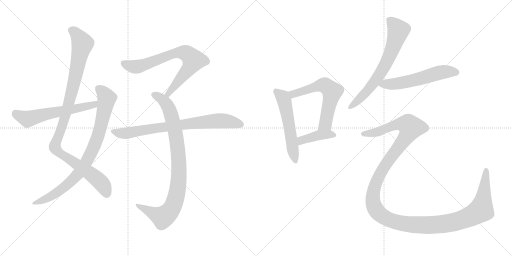
t = 0.00 s
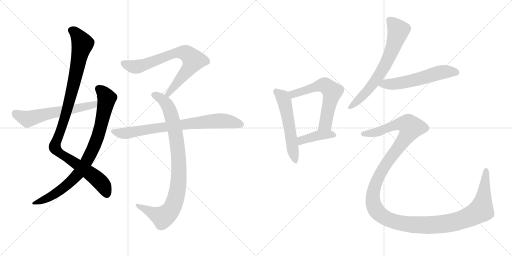
t = 2.09 s
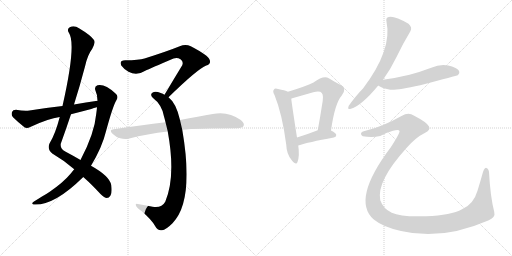
t = 4.17 s
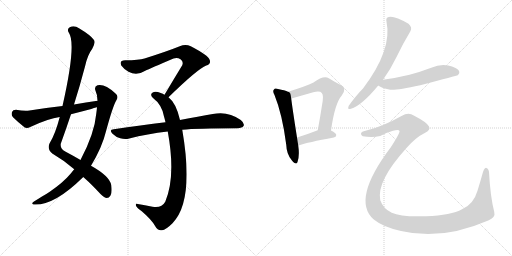
t = 6.26 s
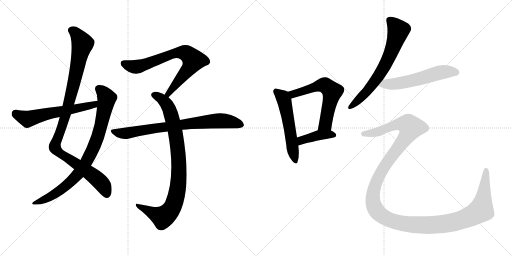
t = 8.35 s
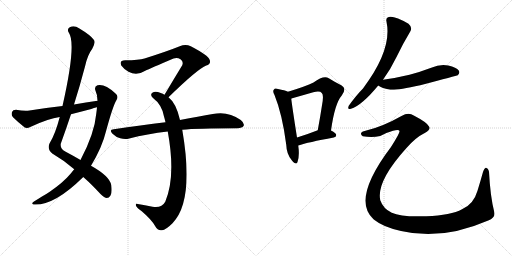
t = 10.43 s

The animated SVG that drew these frames (rendered in a browser with its animation timeline set to each time). Animation: 12 CSS @keyframes rules; one cycle of 10.43 s.

<svg version="1.1" viewBox="0 0 2048 1024" xmlns="http://www.w3.org/2000/svg">
  <g stroke="lightgray" stroke-dasharray="1,1" stroke-width="1" transform="scale(4, 4)">
    <line x1="0" y1="0" x2="256" y2="256"></line>
    <line x1="256" y1="0" x2="0" y2="256"></line>
    <line x1="128" y1="0" x2="128" y2="256"></line>
    <line x1="0" y1="128" x2="256" y2="128"></line>
    <line x1="256" y1="0" x2="512" y2="256"></line>
    <line x1="512" y1="0" x2="256" y2="256"></line>
    <line x1="384" y1="0" x2="384" y2="256"></line>
    <line x1="256" y1="128" x2="512" y2="128"></line>
  </g>
<g transform="scale(1, -1) translate(0, -850)">
   <style type="text/css">
    @keyframes keyframes0 {
      from {
       stroke: black;
       stroke-dashoffset: 1042;
       stroke-width: 128;
       }
       77% {
       animation-timing-function: step-end;
       stroke: black;
       stroke-dashoffset: 0;
       stroke-width: 128;
       }
       to {
       stroke: black;
       stroke-width: 1024;
       }
       }
       #make-me-a-hanzi-animation-0 {
         animation: keyframes0 1.097982s both;
         animation-delay: 0.000000s;
         animation-timing-function: linear;
       }
    @keyframes keyframes1 {
      from {
       stroke: black;
       stroke-dashoffset: 846;
       stroke-width: 128;
       }
       73% {
       animation-timing-function: step-end;
       stroke: black;
       stroke-dashoffset: 0;
       stroke-width: 128;
       }
       to {
       stroke: black;
       stroke-width: 1024;
       }
       }
       #make-me-a-hanzi-animation-1 {
         animation: keyframes1 0.938477s both;
         animation-delay: 1.097982s;
         animation-timing-function: linear;
       }
    @keyframes keyframes2 {
      from {
       stroke: black;
       stroke-dashoffset: 593;
       stroke-width: 128;
       }
       66% {
       animation-timing-function: step-end;
       stroke: black;
       stroke-dashoffset: 0;
       stroke-width: 128;
       }
       to {
       stroke: black;
       stroke-width: 1024;
       }
       }
       #make-me-a-hanzi-animation-2 {
         animation: keyframes2 0.732585s both;
         animation-delay: 2.036459s;
         animation-timing-function: linear;
       }
    @keyframes keyframes3 {
      from {
       stroke: black;
       stroke-dashoffset: 734;
       stroke-width: 128;
       }
       70% {
       animation-timing-function: step-end;
       stroke: black;
       stroke-dashoffset: 0;
       stroke-width: 128;
       }
       to {
       stroke: black;
       stroke-width: 1024;
       }
       }
       #make-me-a-hanzi-animation-3 {
         animation: keyframes3 0.847331s both;
         animation-delay: 2.769044s;
         animation-timing-function: linear;
       }
    @keyframes keyframes4 {
      from {
       stroke: black;
       stroke-dashoffset: 904;
       stroke-width: 128;
       }
       75% {
       animation-timing-function: step-end;
       stroke: black;
       stroke-dashoffset: 0;
       stroke-width: 128;
       }
       to {
       stroke: black;
       stroke-width: 1024;
       }
       }
       #make-me-a-hanzi-animation-4 {
         animation: keyframes4 0.985677s both;
         animation-delay: 3.616375s;
         animation-timing-function: linear;
       }
    @keyframes keyframes5 {
      from {
       stroke: black;
       stroke-dashoffset: 773;
       stroke-width: 128;
       }
       72% {
       animation-timing-function: step-end;
       stroke: black;
       stroke-dashoffset: 0;
       stroke-width: 128;
       }
       to {
       stroke: black;
       stroke-width: 1024;
       }
       }
       #make-me-a-hanzi-animation-5 {
         animation: keyframes5 0.879069s both;
         animation-delay: 4.602052s;
         animation-timing-function: linear;
       }
    @keyframes keyframes6 {
      from {
       stroke: black;
       stroke-dashoffset: 549;
       stroke-width: 128;
       }
       64% {
       animation-timing-function: step-end;
       stroke: black;
       stroke-dashoffset: 0;
       stroke-width: 128;
       }
       to {
       stroke: black;
       stroke-width: 1024;
       }
       }
       #make-me-a-hanzi-animation-6 {
         animation: keyframes6 0.696777s both;
         animation-delay: 5.481121s;
         animation-timing-function: linear;
       }
    @keyframes keyframes7 {
      from {
       stroke: black;
       stroke-dashoffset: 601;
       stroke-width: 128;
       }
       66% {
       animation-timing-function: step-end;
       stroke: black;
       stroke-dashoffset: 0;
       stroke-width: 128;
       }
       to {
       stroke: black;
       stroke-width: 1024;
       }
       }
       #make-me-a-hanzi-animation-7 {
         animation: keyframes7 0.739095s both;
         animation-delay: 6.177898s;
         animation-timing-function: linear;
       }
    @keyframes keyframes8 {
      from {
       stroke: black;
       stroke-dashoffset: 407;
       stroke-width: 128;
       }
       57% {
       animation-timing-function: step-end;
       stroke: black;
       stroke-dashoffset: 0;
       stroke-width: 128;
       }
       to {
       stroke: black;
       stroke-width: 1024;
       }
       }
       #make-me-a-hanzi-animation-8 {
         animation: keyframes8 0.581217s both;
         animation-delay: 6.916993s;
         animation-timing-function: linear;
       }
    @keyframes keyframes9 {
      from {
       stroke: black;
       stroke-dashoffset: 671;
       stroke-width: 128;
       }
       69% {
       animation-timing-function: step-end;
       stroke: black;
       stroke-dashoffset: 0;
       stroke-width: 128;
       }
       to {
       stroke: black;
       stroke-width: 1024;
       }
       }
       #make-me-a-hanzi-animation-9 {
         animation: keyframes9 0.796061s both;
         animation-delay: 7.498210s;
         animation-timing-function: linear;
       }
    @keyframes keyframes10 {
      from {
       stroke: black;
       stroke-dashoffset: 570;
       stroke-width: 128;
       }
       65% {
       animation-timing-function: step-end;
       stroke: black;
       stroke-dashoffset: 0;
       stroke-width: 128;
       }
       to {
       stroke: black;
       stroke-width: 1024;
       }
       }
       #make-me-a-hanzi-animation-10 {
         animation: keyframes10 0.713867s both;
         animation-delay: 8.294271s;
         animation-timing-function: linear;
       }
    @keyframes keyframes11 {
      from {
       stroke: black;
       stroke-dashoffset: 1443;
       stroke-width: 128;
       }
       82% {
       animation-timing-function: step-end;
       stroke: black;
       stroke-dashoffset: 0;
       stroke-width: 128;
       }
       to {
       stroke: black;
       stroke-width: 1024;
       }
       }
       #make-me-a-hanzi-animation-11 {
         animation: keyframes11 1.424316s both;
         animation-delay: 9.008138s;
         animation-timing-function: linear;
       }
</style>
<path d="M 333.0 142.0 Q 364.0 115.0 402.0 74.0 Q 418.0 59.0 427.0 58.0 Q 436.0 58.0 442.0 68.0 Q 449.0 78.0 445.0 110.0 Q 438.0 146.0 364.0 187.0 L 322.0 210.0 Q 295.0 226.0 261.0 244.0 Q 240.0 254.0 243.0 275.0 Q 264.0 333.0 284.0 393.0 L 296.0 432.0 Q 320.0 508.0 340.0 584.0 Q 350.0 630.0 369.0 655.0 Q 382.0 677.0 376.0 690.0 Q 363.0 709.0 316.0 737.0 Q 297.0 750.0 279.0 741.0 Q 266.0 734.0 276.0 718.0 Q 306.0 673.0 250.0 426.0 L 239.0 382.0 Q 221.0 313.0 198.0 276.0 Q 188.0 254.0 209.0 236.0 Q 257.0 208.0 297.0 173.0 L 333.0 142.0 Z" fill="lightgray"></path> 
<path d="M 297.0 173.0 Q 290.0 166.0 284.0 157.0 Q 253.0 120.0 199.0 83.0 Q 186.0 74.0 168.0 64.0 Q 152.0 54.0 136.0 44.0 Q 123.0 35.0 134.0 32.0 Q 215.0 26.0 330.0 139.0 Q 331.0 140.0 333.0 142.0 L 364.0 187.0 Q 409.0 262.0 424.0 325.0 Q 452.0 428.0 466.0 450.0 Q 476.0 466.0 461.0 477.0 Q 419.0 516.0 390.0 509.0 Q 377.0 505.0 381.0 490.0 Q 390.0 471.0 390.0 447.0 L 388.0 421.0 Q 387.0 409.0 385.0 395.0 Q 378.0 316.0 322.0 210.0 L 297.0 173.0 Z" fill="lightgray"></path> 
<path d="M 390.0 447.0 Q 344.0 441.0 296.0 432.0 L 250.0 426.0 Q 186.0 419.0 118.0 408.0 Q 97.0 405.0 64.0 411.0 Q 51.0 411.0 48.0 402.0 Q 44.0 390.0 52.0 381.0 Q 71.0 362.0 99.0 340.0 Q 109.0 336.0 121.0 342.0 Q 193.0 376.0 239.0 382.0 L 284.0 393.0 Q 323.0 403.0 365.0 414.0 Q 375.0 418.0 388.0 421.0 C 417.0 429.0 420.0 451.0 390.0 447.0 Z" fill="lightgray"></path> 
<path d="M 674.0 461.0 Q 791.0 575.0 825.0 588.0 Q 846.0 595.0 838.0 612.0 Q 834.0 628.0 763.0 665.0 Q 742.0 675.0 719.0 665.0 Q 664.0 643.0 578.0 616.0 Q 556.0 609.0 501.0 609.0 Q 476.0 609.0 485.0 588.0 Q 494.0 575.0 514.0 563.0 Q 547.0 545.0 581.0 567.0 Q 600.0 576.0 694.0 616.0 Q 709.0 622.0 722.0 613.0 Q 735.0 604.0 729.0 589.0 Q 696.0 535.0 658.0 471.0 C 643.0 445.0 652.0 440.0 674.0 461.0 Z" fill="lightgray"></path> 
<path d="M 720.0 370.0 Q 705.0 437.0 674.0 461.0 L 658.0 471.0 Q 651.0 475.0 643.0 478.0 Q 621.0 487.0 611.0 480.0 Q 598.0 473.0 611.0 459.0 Q 648.0 431.0 656.0 384.0 Q 659.0 374.0 662.0 361.0 L 671.0 324.0 Q 704.0 144.0 661.0 43.0 Q 646.0 16.0 610.0 23.0 Q 579.0 29.0 551.0 34.0 Q 539.0 37.0 545.0 25.0 Q 549.0 18.0 567.0 5.0 Q 607.0 -29.0 621.0 -55.0 Q 631.0 -74.0 648.0 -71.0 Q 663.0 -70.0 690.0 -43.0 Q 778.0 47.0 729.0 331.0 L 720.0 370.0 Z" fill="lightgray"></path> 
<path d="M 729.0 331.0 Q 786.0 337.0 950.0 337.0 Q 969.0 338.0 974.0 346.0 Q 980.0 356.0 963.0 370.0 Q 912.0 407.0 851.0 394.0 Q 796.0 385.0 720.0 370.0 L 662.0 361.0 Q 565.0 349.0 455.0 333.0 Q 434.0 332.0 450.0 315.0 Q 463.0 302.0 481.0 297.0 Q 500.0 291.0 517.0 296.0 Q 589.0 315.0 671.0 324.0 L 729.0 331.0 Z" fill="lightgray"></path> 
<path d="M 1152.0 483.5 Q 1140.0 489.5 1112.0 494.5 Q 1099.0 498.5 1096.0 492.5 Q 1089.0 486.5 1098.0 470.5 Q 1129.0 394.5 1145.0 271.5 Q 1146.0 234.5 1167.0 209.5 Q 1185.0 187.5 1190.0 202.5 Q 1199.0 226.5 1193.0 268.5 L 1188.0 300.5 Q 1169.0 421.5 1165.0 455.5 C 1162.0 479.5 1162.0 479.5 1152.0 483.5 Z" fill="lightgray"></path> 
<path d="M 1324.0 328.5 Q 1339.0 436.5 1367.0 468.5 Q 1389.0 496.5 1365.0 509.5 Q 1344.0 519.5 1315.0 537.5 Q 1294.0 549.5 1254.0 520.5 Q 1224.0 505.5 1152.0 483.5 C 1123.0 474.5 1137.0 445.5 1165.0 455.5 Q 1165.0 456.5 1169.0 457.5 Q 1215.0 470.5 1253.0 481.5 Q 1280.0 488.5 1287.0 478.5 Q 1296.0 471.5 1288.0 429.5 Q 1281.0 383.5 1271.0 329.5 C 1266.0 299.5 1320.0 298.5 1324.0 328.5 Z" fill="lightgray"></path> 
<path d="M 1193.0 268.5 Q 1232.0 281.5 1335.0 300.5 Q 1345.0 301.5 1345.0 310.5 Q 1345.0 317.5 1324.0 328.5 C 1301.0 341.5 1299.0 340.5 1271.0 329.5 Q 1225.0 311.5 1188.0 300.5 C 1159.0 291.5 1164.0 259.5 1193.0 268.5 Z" fill="lightgray"></path> 
<path d="M 1532.0 531.5 Q 1563.0 574.5 1585.0 620.5 Q 1613.0 678.5 1641.0 724.5 Q 1651.0 740.5 1634.0 755.5 Q 1577.0 788.5 1555.0 782.5 Q 1542.0 779.5 1546.0 763.5 Q 1570.0 652.5 1452.0 496.5 Q 1425.0 469.5 1395.0 427.5 Q 1388.0 409.5 1404.0 415.5 Q 1446.0 427.5 1513.0 508.5 L 1532.0 531.5 Z" fill="lightgray"></path> 
<path d="M 1513.0 508.5 Q 1522.0 499.5 1561.0 491.5 Q 1585.0 488.5 1681.0 509.5 Q 1828.0 548.5 1831.0 549.5 Q 1841.0 558.5 1835.0 568.5 Q 1826.0 581.5 1793.0 588.5 Q 1759.0 594.5 1725.0 579.5 Q 1683.0 563.5 1638.0 551.5 Q 1589.0 539.5 1532.0 531.5 C 1502.0 527.5 1488.0 524.5 1513.0 508.5 Z" fill="lightgray"></path> 
<path d="M 1462.0 327.5 Q 1446.0 324.5 1444.0 316.5 Q 1443.0 309.5 1451.0 305.5 Q 1488.0 298.5 1521.0 306.5 Q 1543.0 319.5 1572.0 327.5 Q 1596.0 333.5 1598.0 326.5 Q 1601.0 320.5 1564.0 262.5 Q 1405.0 52.5 1494.0 -26.5 Q 1495.0 -26.5 1498.0 -29.5 Q 1532.0 -57.5 1604.0 -73.5 Q 1767.0 -112.5 1953.0 -31.5 Q 1983.0 -19.5 1977.0 2.5 Q 1961.0 65.5 1956.0 163.5 Q 1952.0 178.5 1945.0 178.5 Q 1939.0 179.5 1932.0 162.5 Q 1922.0 126.5 1910.0 87.5 Q 1894.0 32.5 1848.0 13.5 Q 1805.0 -10.5 1705.0 -14.5 Q 1605.0 -18.5 1567.0 -0.5 Q 1533.0 15.5 1521.0 49.5 Q 1505.0 124.5 1625.0 257.5 Q 1662.0 300.5 1699.0 318.5 Q 1724.0 331.5 1716.0 344.5 Q 1709.0 360.5 1655.0 388.5 Q 1634.0 401.5 1606.0 386.5 Q 1530.0 343.5 1462.0 327.5 Z" fill="lightgray"></path> 
      <clipPath id="make-me-a-hanzi-clip-0">
      <path d="M 333.0 142.0 Q 364.0 115.0 402.0 74.0 Q 418.0 59.0 427.0 58.0 Q 436.0 58.0 442.0 68.0 Q 449.0 78.0 445.0 110.0 Q 438.0 146.0 364.0 187.0 L 322.0 210.0 Q 295.0 226.0 261.0 244.0 Q 240.0 254.0 243.0 275.0 Q 264.0 333.0 284.0 393.0 L 296.0 432.0 Q 320.0 508.0 340.0 584.0 Q 350.0 630.0 369.0 655.0 Q 382.0 677.0 376.0 690.0 Q 363.0 709.0 316.0 737.0 Q 297.0 750.0 279.0 741.0 Q 266.0 734.0 276.0 718.0 Q 306.0 673.0 250.0 426.0 L 239.0 382.0 Q 221.0 313.0 198.0 276.0 Q 188.0 254.0 209.0 236.0 Q 257.0 208.0 297.0 173.0 L 333.0 142.0 Z" fill="lightgray"></path>
      </clipPath>
      <path clip-path="url(#make-me-a-hanzi-clip-0)" d="M 285.0 728.0 L 310.0 709.0 L 330.0 673.0 L 267.0 405.0 L 219.0 261.0 L 238.0 238.0 L 389.0 134.0 L 414.0 106.0 L 427.0 73.0 " fill="none" id="make-me-a-hanzi-animation-0" stroke-dasharray="914 1828" stroke-linecap="round"></path>

      <clipPath id="make-me-a-hanzi-clip-1">
      <path d="M 297.0 173.0 Q 290.0 166.0 284.0 157.0 Q 253.0 120.0 199.0 83.0 Q 186.0 74.0 168.0 64.0 Q 152.0 54.0 136.0 44.0 Q 123.0 35.0 134.0 32.0 Q 215.0 26.0 330.0 139.0 Q 331.0 140.0 333.0 142.0 L 364.0 187.0 Q 409.0 262.0 424.0 325.0 Q 452.0 428.0 466.0 450.0 Q 476.0 466.0 461.0 477.0 Q 419.0 516.0 390.0 509.0 Q 377.0 505.0 381.0 490.0 Q 390.0 471.0 390.0 447.0 L 388.0 421.0 Q 387.0 409.0 385.0 395.0 Q 378.0 316.0 322.0 210.0 L 297.0 173.0 Z" fill="lightgray"></path>
      </clipPath>
      <path clip-path="url(#make-me-a-hanzi-clip-1)" d="M 393.0 496.0 L 420.0 470.0 L 427.0 456.0 L 425.0 444.0 L 390.0 301.0 L 341.0 195.0 L 307.0 147.0 L 263.0 105.0 L 209.0 67.0 L 140.0 37.0 " fill="none" id="make-me-a-hanzi-animation-1" stroke-dasharray="718 1436" stroke-linecap="round"></path>

      <clipPath id="make-me-a-hanzi-clip-2">
      <path d="M 390.0 447.0 Q 344.0 441.0 296.0 432.0 L 250.0 426.0 Q 186.0 419.0 118.0 408.0 Q 97.0 405.0 64.0 411.0 Q 51.0 411.0 48.0 402.0 Q 44.0 390.0 52.0 381.0 Q 71.0 362.0 99.0 340.0 Q 109.0 336.0 121.0 342.0 Q 193.0 376.0 239.0 382.0 L 284.0 393.0 Q 323.0 403.0 365.0 414.0 Q 375.0 418.0 388.0 421.0 C 417.0 429.0 420.0 451.0 390.0 447.0 Z" fill="lightgray"></path>
      </clipPath>
      <path clip-path="url(#make-me-a-hanzi-clip-2)" d="M 62.0 397.0 L 110.0 374.0 L 376.0 431.0 L 383.0 441.0 " fill="none" id="make-me-a-hanzi-animation-2" stroke-dasharray="465 930" stroke-linecap="round"></path>

      <clipPath id="make-me-a-hanzi-clip-3">
      <path d="M 674.0 461.0 Q 791.0 575.0 825.0 588.0 Q 846.0 595.0 838.0 612.0 Q 834.0 628.0 763.0 665.0 Q 742.0 675.0 719.0 665.0 Q 664.0 643.0 578.0 616.0 Q 556.0 609.0 501.0 609.0 Q 476.0 609.0 485.0 588.0 Q 494.0 575.0 514.0 563.0 Q 547.0 545.0 581.0 567.0 Q 600.0 576.0 694.0 616.0 Q 709.0 622.0 722.0 613.0 Q 735.0 604.0 729.0 589.0 Q 696.0 535.0 658.0 471.0 C 643.0 445.0 652.0 440.0 674.0 461.0 Z" fill="lightgray"></path>
      </clipPath>
      <path clip-path="url(#make-me-a-hanzi-clip-3)" d="M 496.0 596.0 L 520.0 586.0 L 553.0 584.0 L 683.0 632.0 L 709.0 639.0 L 746.0 636.0 L 774.0 609.0 L 768.0 597.0 L 680.0 486.0 L 677.0 475.0 L 666.0 476.0 " fill="none" id="make-me-a-hanzi-animation-3" stroke-dasharray="606 1212" stroke-linecap="round"></path>

      <clipPath id="make-me-a-hanzi-clip-4">
      <path d="M 720.0 370.0 Q 705.0 437.0 674.0 461.0 L 658.0 471.0 Q 651.0 475.0 643.0 478.0 Q 621.0 487.0 611.0 480.0 Q 598.0 473.0 611.0 459.0 Q 648.0 431.0 656.0 384.0 Q 659.0 374.0 662.0 361.0 L 671.0 324.0 Q 704.0 144.0 661.0 43.0 Q 646.0 16.0 610.0 23.0 Q 579.0 29.0 551.0 34.0 Q 539.0 37.0 545.0 25.0 Q 549.0 18.0 567.0 5.0 Q 607.0 -29.0 621.0 -55.0 Q 631.0 -74.0 648.0 -71.0 Q 663.0 -70.0 690.0 -43.0 Q 778.0 47.0 729.0 331.0 L 720.0 370.0 Z" fill="lightgray"></path>
      </clipPath>
      <path clip-path="url(#make-me-a-hanzi-clip-4)" d="M 616.0 470.0 L 640.0 459.0 L 662.0 439.0 L 677.0 414.0 L 690.0 372.0 L 714.0 229.0 L 712.0 106.0 L 695.0 32.0 L 675.0 -1.0 L 651.0 -19.0 L 554.0 25.0 " fill="none" id="make-me-a-hanzi-animation-4" stroke-dasharray="776 1552" stroke-linecap="round"></path>

      <clipPath id="make-me-a-hanzi-clip-5">
      <path d="M 729.0 331.0 Q 786.0 337.0 950.0 337.0 Q 969.0 338.0 974.0 346.0 Q 980.0 356.0 963.0 370.0 Q 912.0 407.0 851.0 394.0 Q 796.0 385.0 720.0 370.0 L 662.0 361.0 Q 565.0 349.0 455.0 333.0 Q 434.0 332.0 450.0 315.0 Q 463.0 302.0 481.0 297.0 Q 500.0 291.0 517.0 296.0 Q 589.0 315.0 671.0 324.0 L 729.0 331.0 Z" fill="lightgray"></path>
      </clipPath>
      <path clip-path="url(#make-me-a-hanzi-clip-5)" d="M 452.0 324.0 L 507.0 317.0 L 863.0 367.0 L 909.0 366.0 L 963.0 352.0 " fill="none" id="make-me-a-hanzi-animation-5" stroke-dasharray="645 1290" stroke-linecap="round"></path>

      <clipPath id="make-me-a-hanzi-clip-6">
      <path d="M 1152.0 483.5 Q 1140.0 489.5 1112.0 494.5 Q 1099.0 498.5 1096.0 492.5 Q 1089.0 486.5 1098.0 470.5 Q 1129.0 394.5 1145.0 271.5 Q 1146.0 234.5 1167.0 209.5 Q 1185.0 187.5 1190.0 202.5 Q 1199.0 226.5 1193.0 268.5 L 1188.0 300.5 Q 1169.0 421.5 1165.0 455.5 C 1162.0 479.5 1162.0 479.5 1152.0 483.5 Z" fill="lightgray"></path>
      </clipPath>
      <path clip-path="url(#make-me-a-hanzi-clip-6)" d="M 1105.0 484.5 L 1131.0 461.5 L 1137.0 448.5 L 1179.0 208.5 " fill="none" id="make-me-a-hanzi-animation-6" stroke-dasharray="421 842" stroke-linecap="round"></path>

      <clipPath id="make-me-a-hanzi-clip-7">
      <path d="M 1324.0 328.5 Q 1339.0 436.5 1367.0 468.5 Q 1389.0 496.5 1365.0 509.5 Q 1344.0 519.5 1315.0 537.5 Q 1294.0 549.5 1254.0 520.5 Q 1224.0 505.5 1152.0 483.5 C 1123.0 474.5 1137.0 445.5 1165.0 455.5 Q 1165.0 456.5 1169.0 457.5 Q 1215.0 470.5 1253.0 481.5 Q 1280.0 488.5 1287.0 478.5 Q 1296.0 471.5 1288.0 429.5 Q 1281.0 383.5 1271.0 329.5 C 1266.0 299.5 1320.0 298.5 1324.0 328.5 Z" fill="lightgray"></path>
      </clipPath>
      <path clip-path="url(#make-me-a-hanzi-clip-7)" d="M 1164.0 463.5 L 1174.0 473.5 L 1203.0 484.5 L 1292.0 510.5 L 1329.0 483.5 L 1302.0 354.5 L 1278.0 336.5 " fill="none" id="make-me-a-hanzi-animation-7" stroke-dasharray="473 946" stroke-linecap="round"></path>

      <clipPath id="make-me-a-hanzi-clip-8">
      <path d="M 1193.0 268.5 Q 1232.0 281.5 1335.0 300.5 Q 1345.0 301.5 1345.0 310.5 Q 1345.0 317.5 1324.0 328.5 C 1301.0 341.5 1299.0 340.5 1271.0 329.5 Q 1225.0 311.5 1188.0 300.5 C 1159.0 291.5 1164.0 259.5 1193.0 268.5 Z" fill="lightgray"></path>
      </clipPath>
      <path clip-path="url(#make-me-a-hanzi-clip-8)" d="M 1196.0 274.5 L 1206.0 289.5 L 1277.0 310.5 L 1336.0 309.5 " fill="none" id="make-me-a-hanzi-animation-8" stroke-dasharray="279 558" stroke-linecap="round"></path>

      <clipPath id="make-me-a-hanzi-clip-9">
      <path d="M 1532.0 531.5 Q 1563.0 574.5 1585.0 620.5 Q 1613.0 678.5 1641.0 724.5 Q 1651.0 740.5 1634.0 755.5 Q 1577.0 788.5 1555.0 782.5 Q 1542.0 779.5 1546.0 763.5 Q 1570.0 652.5 1452.0 496.5 Q 1425.0 469.5 1395.0 427.5 Q 1388.0 409.5 1404.0 415.5 Q 1446.0 427.5 1513.0 508.5 L 1532.0 531.5 Z" fill="lightgray"></path>
      </clipPath>
      <path clip-path="url(#make-me-a-hanzi-clip-9)" d="M 1558.0 769.5 L 1593.0 728.5 L 1557.0 624.5 L 1540.0 587.5 L 1491.0 512.5 L 1406.0 426.5 " fill="none" id="make-me-a-hanzi-animation-9" stroke-dasharray="543 1086" stroke-linecap="round"></path>

      <clipPath id="make-me-a-hanzi-clip-10">
      <path d="M 1513.0 508.5 Q 1522.0 499.5 1561.0 491.5 Q 1585.0 488.5 1681.0 509.5 Q 1828.0 548.5 1831.0 549.5 Q 1841.0 558.5 1835.0 568.5 Q 1826.0 581.5 1793.0 588.5 Q 1759.0 594.5 1725.0 579.5 Q 1683.0 563.5 1638.0 551.5 Q 1589.0 539.5 1532.0 531.5 C 1502.0 527.5 1488.0 524.5 1513.0 508.5 Z" fill="lightgray"></path>
      </clipPath>
      <path clip-path="url(#make-me-a-hanzi-clip-10)" d="M 1520.0 512.5 L 1643.0 525.5 L 1773.0 562.5 L 1812.0 564.5 L 1827.0 558.5 " fill="none" id="make-me-a-hanzi-animation-10" stroke-dasharray="442 884" stroke-linecap="round"></path>

      <clipPath id="make-me-a-hanzi-clip-11">
      <path d="M 1462.0 327.5 Q 1446.0 324.5 1444.0 316.5 Q 1443.0 309.5 1451.0 305.5 Q 1488.0 298.5 1521.0 306.5 Q 1543.0 319.5 1572.0 327.5 Q 1596.0 333.5 1598.0 326.5 Q 1601.0 320.5 1564.0 262.5 Q 1405.0 52.5 1494.0 -26.5 Q 1495.0 -26.5 1498.0 -29.5 Q 1532.0 -57.5 1604.0 -73.5 Q 1767.0 -112.5 1953.0 -31.5 Q 1983.0 -19.5 1977.0 2.5 Q 1961.0 65.5 1956.0 163.5 Q 1952.0 178.5 1945.0 178.5 Q 1939.0 179.5 1932.0 162.5 Q 1922.0 126.5 1910.0 87.5 Q 1894.0 32.5 1848.0 13.5 Q 1805.0 -10.5 1705.0 -14.5 Q 1605.0 -18.5 1567.0 -0.5 Q 1533.0 15.5 1521.0 49.5 Q 1505.0 124.5 1625.0 257.5 Q 1662.0 300.5 1699.0 318.5 Q 1724.0 331.5 1716.0 344.5 Q 1709.0 360.5 1655.0 388.5 Q 1634.0 401.5 1606.0 386.5 Q 1530.0 343.5 1462.0 327.5 Z" fill="lightgray"></path>
      </clipPath>
      <path clip-path="url(#make-me-a-hanzi-clip-11)" d="M 1453.0 314.5 L 1511.0 322.5 L 1594.0 354.5 L 1628.0 353.5 L 1644.0 340.5 L 1622.0 298.5 L 1522.0 159.5 L 1493.0 78.5 L 1492.0 43.5 L 1507.0 6.5 L 1537.0 -19.5 L 1573.0 -34.5 L 1660.0 -49.5 L 1761.0 -47.5 L 1836.0 -32.5 L 1896.0 -8.5 L 1924.0 10.5 L 1945.0 171.5 " fill="none" id="make-me-a-hanzi-animation-11" stroke-dasharray="1315 2630" stroke-linecap="round"></path>

</g>
</svg>
